Image classification data set "refined_rcnn" (andrewsalim10/tugas_kel_pcdvk on GitHub). Class labels (5): apple scab, apple black rot, apple cedar apple rust, apple healthy, apple healthy removed.

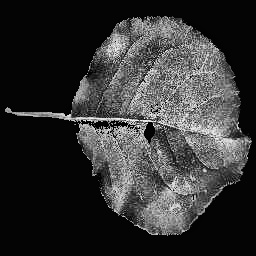
Label: apple black rot

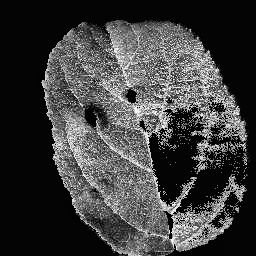
Label: apple scab

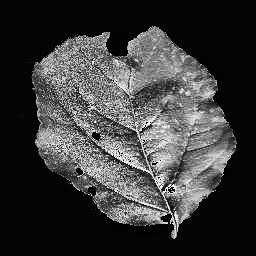
Label: apple black rot

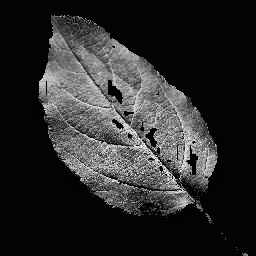
Label: apple healthy

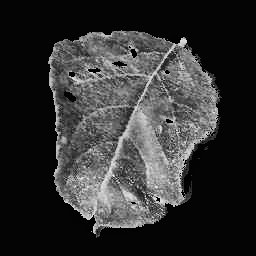
Label: apple cedar apple rust

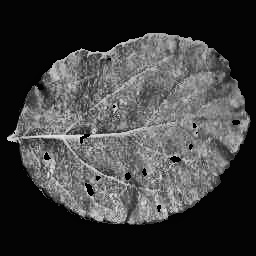
Label: apple cedar apple rust
